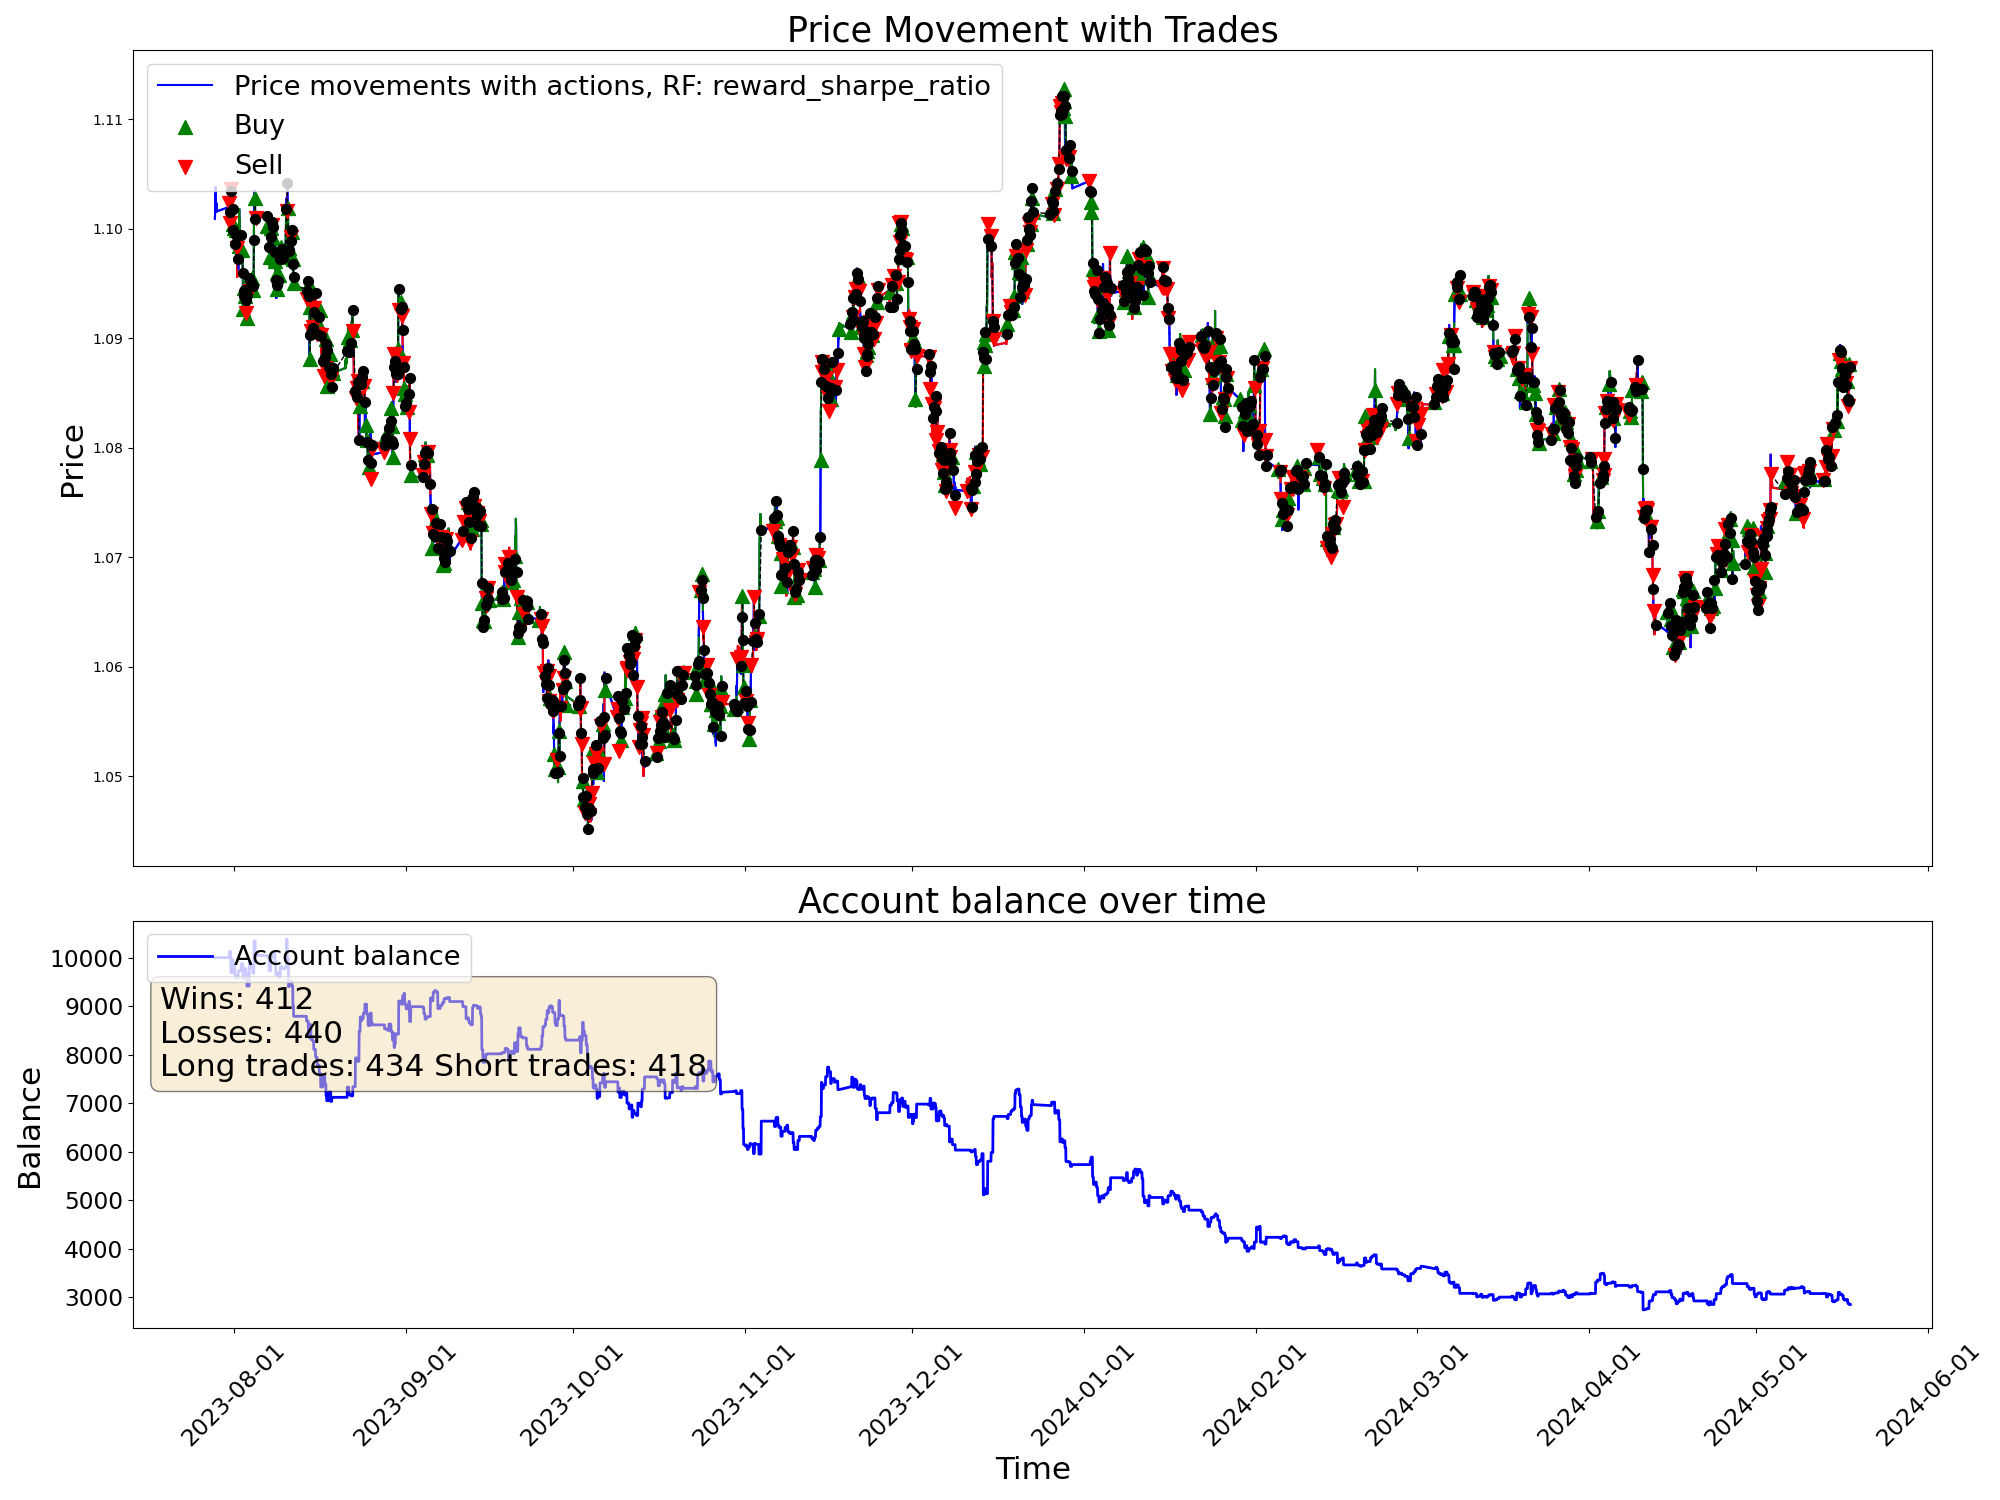

Source data for this figure (header and first rows):
time, open, high, low, close, tick_volume, actDir, actRisk, eReward, eAccBalance, eWins, eLosses, pType, pOpenPrice, pSLPrice, pTPPrice, pProfit
2023-07-28 15:00:00, 1.101, 1.103, 1.1, 1.101, 5109, 0.0, 0.0, 0.0, 10000, 0, 0, 0, 0.0, 0.0, 0.0, 0.0
2023-07-28 16:00:00, 1.101, 1.102, 1.099, 1.102, 5232, 0.0, 0.0, 0.0, 10000, 0, 0, 0, 0.0, 0.0, 0.0, 0.0
2023-07-28 17:00:00, 1.102, 1.105, 1.102, 1.104, 5053, 0.0, 0.0, 0.0, 10000, 0, 0, 0, 0.0, 0.0, 0.0, 0.0
2023-07-28 18:00:00, 1.104, 1.104, 1.102, 1.104, 3705, 0.0, 0.0, 0.0, 10000, 0, 0, 0, 0.0, 0.0, 0.0, 0.0
2023-07-28 19:00:00, 1.104, 1.104, 1.103, 1.103, 2531, 0.0, 0.0, 0.0, 10000, 0, 0, 0, 0.0, 0.0, 0.0, 0.0
2023-07-28 20:00:00, 1.103, 1.103, 1.101, 1.102, 2275, 0.0, 0.0, 0.0, 10000, 0, 0, 0, 0.0, 0.0, 0.0, 0.0
2023-07-28 21:00:00, 1.102, 1.103, 1.102, 1.102, 2098, 0.0, 0.0, 0.0, 10000, 0, 0, 0, 0.0, 0.0, 0.0, 0.0
2023-07-28 22:00:00, 1.102, 1.103, 1.102, 1.102, 1590, 0.0, 0.0, 0.0, 10000, 0, 0, 0, 0.0, 0.0, 0.0, 0.0
2023-07-28 23:00:00, 1.102, 1.102, 1.101, 1.102, 1179, 0.0, 0.0, 0.0, 10000, 0, 0, 0, 0.0, 0.0, 0.0, 0.0
2023-07-31 00:00:00, 1.102, 1.102, 1.101, 1.102, 518, 0.0, 0.0, 0.0, 10000, 0, 0, 0, 0.0, 0.0, 0.0, 0.0
2023-07-31 01:00:00, 1.102, 1.103, 1.102, 1.103, 1317, 0.0, 0.0, 0.0, 10000, 0, 0, 0, 0.0, 0.0, 0.0, 0.0
2023-07-31 02:00:00, 1.103, 1.103, 1.102, 1.102, 1594, -1.0, -1.0, 0.0, 10000, 0, 0, 2, 1.102, 1.104, 0.0, 0.0
2023-07-31 03:00:00, 1.102, 1.103, 1.102, 1.102, 2255, -0.7491, -0.7491, 0.0, 10000, 0, 0, 2, 1.102, 1.104, 0.0, 0.0
2023-07-31 04:00:00, 1.102, 1.103, 1.101, 1.101, 2912, -0.4566, -0.4566, 0.0, 10000, 0, 0, 2, 1.102, 1.104, 0.0, 0.0
2023-07-31 05:00:00, 1.101, 1.102, 1.101, 1.102, 2950, 0.4409, 0.4409, 0.0, 10000, 0, 0, 2, 1.102, 1.104, 0.0, 0.0
2023-07-31 06:00:00, 1.102, 1.102, 1.101, 1.101, 1956, 1.0, 1.0, 0.0, 10125, 1, 0, 0, 0.0, 0.0, 0.0, 124.7
2023-07-31 07:00:00, 1.101, 1.101, 1.101, 1.101, 1711, -0.776, -0.776, 0.0, 10125, 1, 0, 2, 1.101, 1.102, 0.0, 0.0
2023-07-31 08:00:00, 1.101, 1.101, 1.101, 1.101, 2268, -0.3542, -0.3542, 0.0, 10125, 1, 0, 2, 1.101, 1.102, 0.0, 0.0
2023-07-31 09:00:00, 1.101, 1.102, 1.101, 1.101, 2925, -0.6913, -0.6913, 0.0, 10125, 1, 0, 2, 1.101, 1.102, 0.0, 0.0
2023-07-31 10:00:00, 1.101, 1.103, 1.101, 1.102, 3493, -1.0, -1.0, 0.0, 10125, 1, 0, 2, 1.101, 1.102, 0.0, 0.0
2023-07-31 11:00:00, 1.102, 1.104, 1.101, 1.103, 3485, -1.0, -1.0, 0.0, 10125, 1, 0, 2, 1.101, 1.102, 0.0, 0.0
2023-07-31 12:00:00, 1.103, 1.104, 1.103, 1.103, 2525, -0.375, -0.375, 0.0, 9692, 1, 1, 0, 0.0, 0.0, 0.0, -432.6
2023-07-31 13:00:00, 1.103, 1.104, 1.103, 1.104, 2227, -0.6085, -0.6085, 0.0, 9692, 1, 1, 2, 1.104, 1.105, 0.0, 0.0
2023-07-31 14:00:00, 1.104, 1.104, 1.102, 1.103, 2203, -0.6005, -0.6005, 0.0, 9692, 1, 1, 2, 1.104, 1.105, 0.0, 0.0
2023-07-31 15:00:00, 1.103, 1.104, 1.102, 1.103, 3063, 0.07044, 0.07044, 0.0, 9692, 1, 1, 2, 1.104, 1.105, 0.0, 0.0
2023-07-31 16:00:00, 1.103, 1.105, 1.101, 1.104, 3950, -0.9936, -0.9936, 0.0, 9692, 1, 1, 2, 1.104, 1.105, 0.0, 0.0
2023-07-31 17:00:00, 1.104, 1.105, 1.102, 1.103, 4794, -1.0, -1.0, 0.0, 9692, 1, 1, 2, 1.104, 1.105, 0.0, 0.0
2023-07-31 18:00:00, 1.103, 1.103, 1.101, 1.102, 3346, -1.0, -1.0, 0.0, 9692, 1, 1, 2, 1.104, 1.105, 0.0, 0.0
2023-07-31 19:00:00, 1.102, 1.102, 1.1, 1.101, 2124, 1.0, 1.0, 0.0, 9958, 2, 1, 0, 0.0, 0.0, 0.0, 266.5
2023-07-31 20:00:00, 1.101, 1.101, 1.1, 1.1, 1588, 1.0, 1.0, 0.0, 9958, 2, 1, 1, 1.1, 1.099, 0.0, 0.0
2023-07-31 21:00:00, 1.1, 1.101, 1.1, 1.1, 1896, -1.0, -1.0, 0.0, 9958, 2, 1, 1, 1.1, 1.099, 0.0, 0.0
2023-07-31 22:00:00, 1.1, 1.1, 1.099, 1.1, 2190, -1.0, -1.0, 0.0, 9867, 2, 2, 0, 0.0, 0.0, 0.0, -91.11
2023-07-31 23:00:00, 1.1, 1.1, 1.099, 1.1, 959, 0.2975, 0.2975, 0.0, 9867, 2, 2, 0, 1.1, 1.101, 0.0, 0.0
2023-08-01 00:00:00, 1.1, 1.1, 1.099, 1.1, 280, -0.07158, -0.07158, 0.0, 9867, 2, 2, 0, 1.1, 1.101, 0.0, 0.0
2023-08-01 01:00:00, 1.1, 1.1, 1.1, 1.1, 889, 1.0, 1.0, 0.0, 9867, 2, 2, 1, 1.1, 1.099, 0.0, 0.0
2023-08-01 02:00:00, 1.1, 1.1, 1.1, 1.1, 708, -0.4979, -0.4979, 0.0, 9867, 2, 2, 1, 1.1, 1.099, 0.0, 0.0
2023-08-01 03:00:00, 1.1, 1.1, 1.099, 1.099, 1865, -0.7334, -0.7334, 0.0, 9867, 2, 2, 1, 1.1, 1.099, 0.0, 0.0
2023-08-01 04:00:00, 1.099, 1.099, 1.098, 1.099, 1931, -0.5573, -0.5573, 0.0, 9867, 2, 2, 1, 1.1, 1.099, 0.0, 0.0
2023-08-01 05:00:00, 1.099, 1.099, 1.098, 1.099, 1769, -0.6654, -0.6654, 0.0, 9646, 2, 3, 0, 0.0, 0.0, 0.0, -221.7
2023-08-01 06:00:00, 1.099, 1.099, 1.098, 1.099, 1619, -0.4638, -0.4638, 0.0, 9646, 2, 3, 0, 1.099, 1.1, 0.0, 0.0
2023-08-01 07:00:00, 1.099, 1.099, 1.098, 1.099, 1917, -0.3978, -0.3978, 0.0, 9646, 2, 3, 0, 1.099, 1.1, 0.0, 0.0
2023-08-01 08:00:00, 1.099, 1.1, 1.099, 1.1, 2339, 0.5083, 0.5083, 0.0, 9646, 2, 3, 1, 1.1, 1.098, 0.0, 0.0
2023-08-01 09:00:00, 1.1, 1.1, 1.099, 1.099, 2457, 0.9059, 0.9059, 0.0, 9646, 2, 3, 1, 1.1, 1.098, 0.0, 0.0
2023-08-01 10:00:00, 1.099, 1.099, 1.097, 1.098, 3776, -1.0, -1.0, 0.0, 9585, 2, 4, 0, 0.0, 0.0, 0.0, -60.74
2023-08-01 11:00:00, 1.098, 1.099, 1.097, 1.097, 3004, -0.4931, -0.4931, 0.0, 9585, 2, 4, 0, 1.099, 1.1, 0.0, 0.0
2023-08-01 12:00:00, 1.097, 1.098, 1.097, 1.098, 2409, 0.4732, 0.4732, 0.0, 9585, 2, 4, 0, 1.099, 1.1, 0.0, 0.0
2023-08-01 13:00:00, 1.098, 1.098, 1.097, 1.098, 2484, -1.0, -1.0, 0.0, 9585, 2, 4, 2, 1.098, 1.1, 0.0, 0.0
2023-08-01 14:00:00, 1.098, 1.098, 1.097, 1.098, 2437, -0.1758, -0.1758, 0.0, 9585, 2, 4, 2, 1.098, 1.1, 0.0, 0.0
2023-08-01 15:00:00, 1.098, 1.098, 1.095, 1.096, 3545, 0.3333, 0.3333, 0.0, 9585, 2, 4, 2, 1.098, 1.1, 0.0, 0.0
2023-08-01 16:00:00, 1.096, 1.098, 1.096, 1.097, 3662, -0.4104, -0.4104, 0.0, 9585, 2, 4, 2, 1.098, 1.1, 0.0, 0.0
2023-08-01 17:00:00, 1.097, 1.099, 1.096, 1.098, 5710, -0.6196, -0.6196, 0.0, 9585, 2, 4, 2, 1.098, 1.1, 0.0, 0.0
2023-08-01 18:00:00, 1.098, 1.098, 1.096, 1.097, 3119, 0.471, 0.471, 0.0, 9585, 2, 4, 2, 1.098, 1.1, 0.0, 0.0
2023-08-01 19:00:00, 1.097, 1.098, 1.097, 1.097, 1991, -0.08589, -0.08589, 0.0, 9585, 2, 4, 2, 1.098, 1.1, 0.0, 0.0
2023-08-01 20:00:00, 1.097, 1.098, 1.096, 1.096, 1564, 1.0, 1.0, 0.0, 9728, 3, 4, 0, 0.0, 0.0, 0.0, 143.4
2023-08-01 21:00:00, 1.096, 1.097, 1.096, 1.097, 1600, -0.4633, -0.4633, 0.0, 9728, 3, 4, 0, 0.0, 0.0, 0.0, 0.0
2023-08-01 22:00:00, 1.097, 1.099, 1.097, 1.098, 1541, 0.4759, 0.4759, 0.0, 9728, 3, 4, 0, 1.098, 1.099, 0.0, 0.0
2023-08-01 23:00:00, 1.098, 1.099, 1.098, 1.098, 847, 0.9185, 0.9185, 0.0, 9728, 3, 4, 1, 1.098, 1.097, 0.0, 0.0
2023-08-02 00:00:00, 1.098, 1.102, 1.098, 1.102, 1886, -1.0, -1.0, 0.0, 9728, 3, 4, 1, 1.098, 1.097, 0.0, 0.0
2023-08-02 01:00:00, 1.102, 1.102, 1.1, 1.101, 2130, 1.0, 1.0, 0.0, 9728, 3, 4, 1, 1.098, 1.097, 0.0, 0.0
2023-08-02 02:00:00, 1.101, 1.102, 1.1, 1.101, 1743, -0.2285, -0.2285, 0.0, 9728, 3, 4, 1, 1.098, 1.097, 0.0, 0.0
... 4,940 more rows
